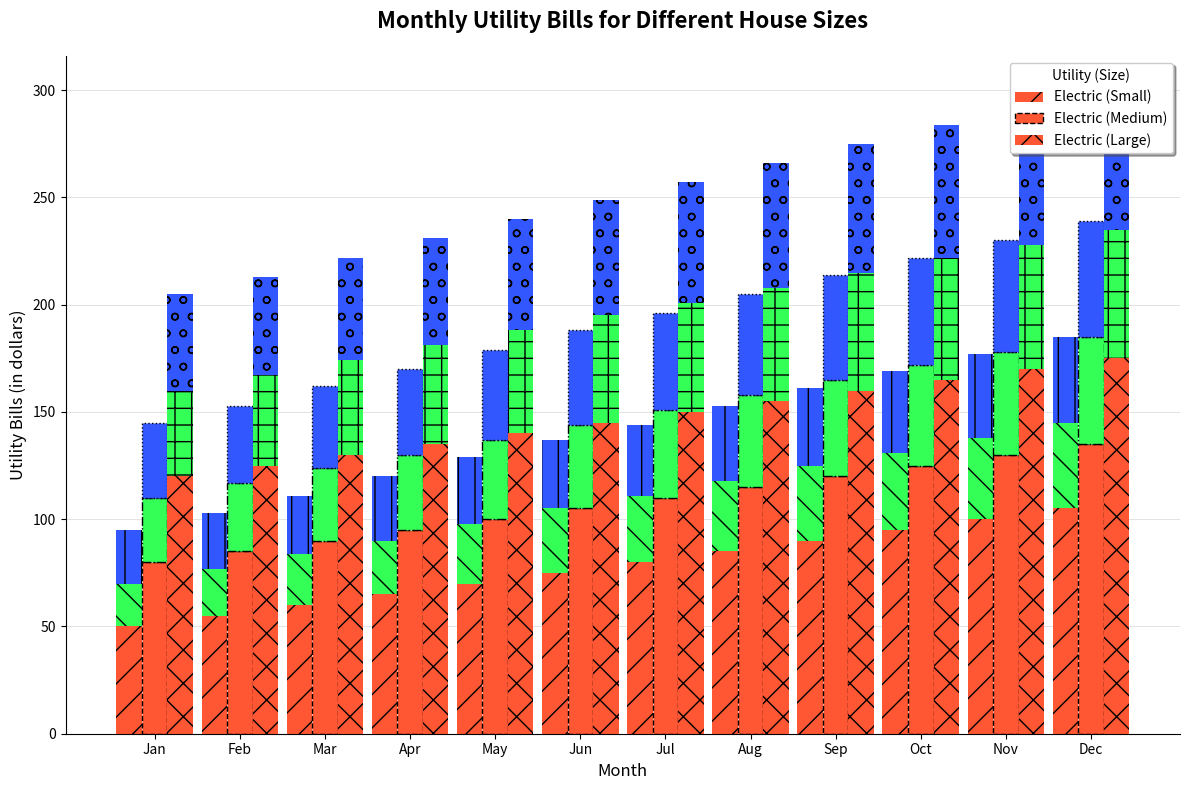

The script that saved this image:
import matplotlib.pyplot as plt
import numpy as np

months = ["Jan", "Feb", "Mar", "Apr", "May", "Jun", "Jul", "Aug", "Sep", "Oct", "Nov", "Dec"]

electricity_bills = np.array([
    [50, 55, 60, 65, 70, 75, 80, 85, 90, 95, 100, 105],
    [80, 85, 90, 95, 100, 105, 110, 115, 120, 125, 130, 135],
    [120, 125, 130, 135, 140, 145, 150, 155, 160, 165, 170, 175],
])

water_bills = np.array([
    [20, 22, 24, 25, 28, 30, 31, 33, 35, 36, 38, 40],
    [30, 32, 34, 35, 37, 39, 41, 43, 45, 47, 48, 50],
    [40, 42, 44, 46, 48, 50, 51, 53, 55, 57, 58, 60],
])

gas_bills = np.array([
    [25, 26, 27, 30, 31, 32, 33, 35, 36, 38, 39, 40],
    [35, 36, 38, 40, 42, 44, 45, 47, 49, 50, 52, 54],
    [45, 46, 48, 50, 52, 54, 56, 58, 60, 62, 64, 66],
])

fig, ax = plt.subplots(figsize=(12, 8))

colors = ['#FF5733', '#33FF57', '#3357FF'] 
bar_width = 0.3
x = np.arange(len(months))

ax.bar(x - bar_width, electricity_bills[0], width=bar_width, label='Electric (Small)', color=colors[0], hatch='/')
ax.bar(x - bar_width, water_bills[0], width=bar_width, bottom=electricity_bills[0], color=colors[1], hatch='\\')
ax.bar(x - bar_width, gas_bills[0], width=bar_width, bottom=electricity_bills[0] + water_bills[0], color=colors[2], hatch='|')

ax.bar(x, electricity_bills[1], width=bar_width, label='Electric (Medium)', color=colors[0], linestyle='--', edgecolor='black')
ax.bar(x, water_bills[1], width=bar_width, bottom=electricity_bills[1], color=colors[1], linestyle='-.', edgecolor='black')
ax.bar(x, gas_bills[1], width=bar_width, bottom=electricity_bills[1] + water_bills[1], color=colors[2], linestyle=':', edgecolor='black')

ax.bar(x + bar_width, electricity_bills[2], width=bar_width, label='Electric (Large)', color=colors[0], hatch='x')
ax.bar(x + bar_width, water_bills[2], width=bar_width, bottom=electricity_bills[2], color=colors[1], hatch='+')
ax.bar(x + bar_width, gas_bills[2], width=bar_width, bottom=electricity_bills[2] + water_bills[2], color=colors[2], hatch='o')

ax.set_title("Monthly Utility Bills for Different House Sizes", fontsize=16, fontweight='bold', pad=20)
ax.set_xlabel("Month", fontsize=12)
ax.set_ylabel("Utility Bills (in dollars)", fontsize=12)

ax.set_xticks(x)
ax.set_xticklabels(months)

ax.legend(loc='upper right', fontsize=10, title='Utility (Size)', shadow=True)

ax.yaxis.grid(True, linestyle='-', linewidth=0.5, alpha=0.5)
ax.set_axisbelow(True)

ax.spines['top'].set_visible(False)
ax.spines['right'].set_visible(False)

plt.tight_layout()
plt.show()
